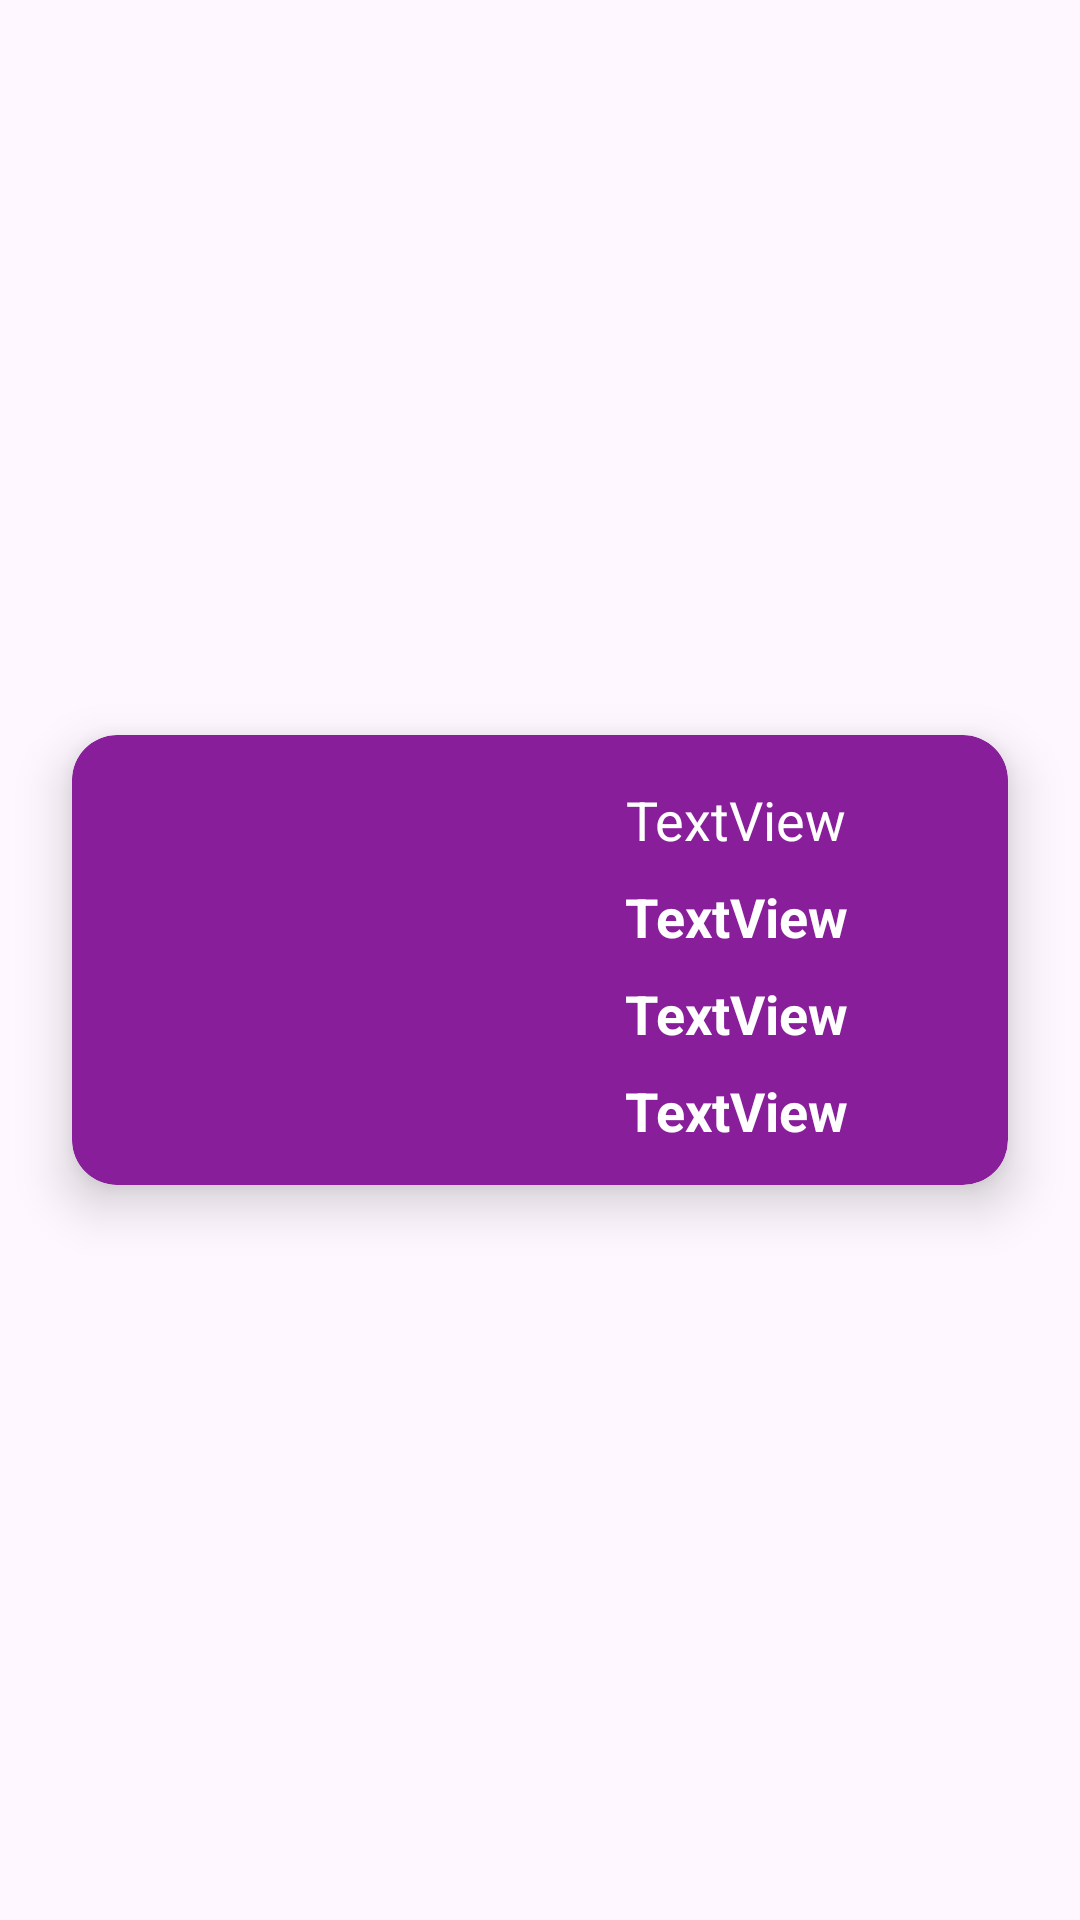

Layout XML and referenced resources for this Android screen:
<!-- AndroidManifest.xml: application theme Theme._12schoolAdminPanel -->
<!-- res/layout/tech_item.xml -->
<?xml version="1.0" encoding="utf-8"?>
<androidx.constraintlayout.widget.ConstraintLayout xmlns:android="http://schemas.android.com/apk/res/android"
    xmlns:app="http://schemas.android.com/apk/res-auto"
    xmlns:tools="http://schemas.android.com/tools"
    android:layout_width="match_parent"
    android:layout_height="wrap_content">

    <androidx.cardview.widget.CardView
        android:layout_width="match_parent"
        android:layout_height="150dp"
        android:layout_marginStart="24dp"
        android:layout_marginTop="16dp"
        android:layout_marginEnd="24dp"
        android:layout_marginBottom="16dp"
        app:cardCornerRadius="15dp"
        app:cardElevation="10dp"
        app:cardBackgroundColor="#881E9A"
        app:layout_constraintBottom_toBottomOf="parent"
        app:layout_constraintEnd_toEndOf="parent"
        app:layout_constraintStart_toStartOf="parent"
        app:layout_constraintTop_toTopOf="parent">

        <androidx.constraintlayout.widget.ConstraintLayout
            android:layout_width="match_parent"
            android:layout_height="match_parent">

            <ImageView
                android:id="@+id/imageView2"
                android:layout_width="123dp"
                android:layout_height="97dp"
                android:layout_marginStart="8dp"
                android:layout_marginTop="8dp"
                android:layout_marginBottom="14dp"
                app:layout_constraintBottom_toBottomOf="parent"
                app:layout_constraintStart_toStartOf="parent"
                app:layout_constraintTop_toTopOf="parent"
                tools:srcCompat="@tools:sample/avatars" />

            <TextView
                android:id="@+id/textView3"
                android:layout_width="wrap_content"
                android:layout_height="wrap_content"
                android:layout_marginStart="32dp"
                android:layout_marginTop="16dp"
                android:layout_marginEnd="32dp"
                android:text="TextView"
                android:textColor="@color/white"
                android:textSize="18sp"
                app:layout_constraintEnd_toEndOf="parent"
                app:layout_constraintStart_toEndOf="@+id/imageView2"
                app:layout_constraintTop_toTopOf="parent" />

            <TextView
                android:id="@+id/textView5"
                android:layout_width="wrap_content"
                android:layout_height="wrap_content"
                android:layout_marginStart="32dp"
                android:layout_marginTop="8dp"
                android:layout_marginEnd="32dp"
                android:text="TextView"
                android:textColor="@color/white"
                android:textSize="18sp"
                android:textStyle="bold"
                app:layout_constraintEnd_toEndOf="parent"
                app:layout_constraintStart_toEndOf="@+id/imageView2"
                app:layout_constraintTop_toBottomOf="@+id/textView3" />

            <TextView
                android:id="@+id/textView6"
                android:layout_width="wrap_content"
                android:layout_height="wrap_content"
                android:layout_marginStart="32dp"
                android:layout_marginTop="8dp"
                android:layout_marginEnd="32dp"
                android:text="TextView"
                android:textColor="@color/white"
                android:textSize="18sp"
                android:textStyle="bold"
                app:layout_constraintEnd_toEndOf="parent"
                app:layout_constraintStart_toEndOf="@+id/imageView2"
                app:layout_constraintTop_toBottomOf="@+id/textView5" />

            <TextView
                android:id="@+id/textView7"
                android:layout_width="wrap_content"
                android:layout_height="wrap_content"
                android:layout_marginStart="32dp"
                android:layout_marginTop="8dp"
                android:layout_marginEnd="32dp"
                android:text="TextView"
                android:textColor="@color/white"
                android:textSize="18sp"
                android:textStyle="bold"
                app:layout_constraintEnd_toEndOf="parent"
                app:layout_constraintStart_toEndOf="@+id/imageView2"
                app:layout_constraintTop_toBottomOf="@+id/textView6" />
        </androidx.constraintlayout.widget.ConstraintLayout>
    </androidx.cardview.widget.CardView>
</androidx.constraintlayout.widget.ConstraintLayout>
<!-- resources referenced by this layout -->
<resources>
  <style name="Theme._12schoolAdminPanel" parent="Base.Theme._12schoolAdminPanel" />
  <style name="Base.Theme._12schoolAdminPanel" parent="Theme.Material3.DayNight.NoActionBar">
          
          
          <item name="android:statusBarColor">@color/black</item>
  
  
  
      </style>
  <!-- not gathered from this repository: default colours our renderer supplied (Android Studio template values) -->
  <color name="black">#FF000000</color>
  <color name="white">#FFFFFFFF</color>
</resources>
